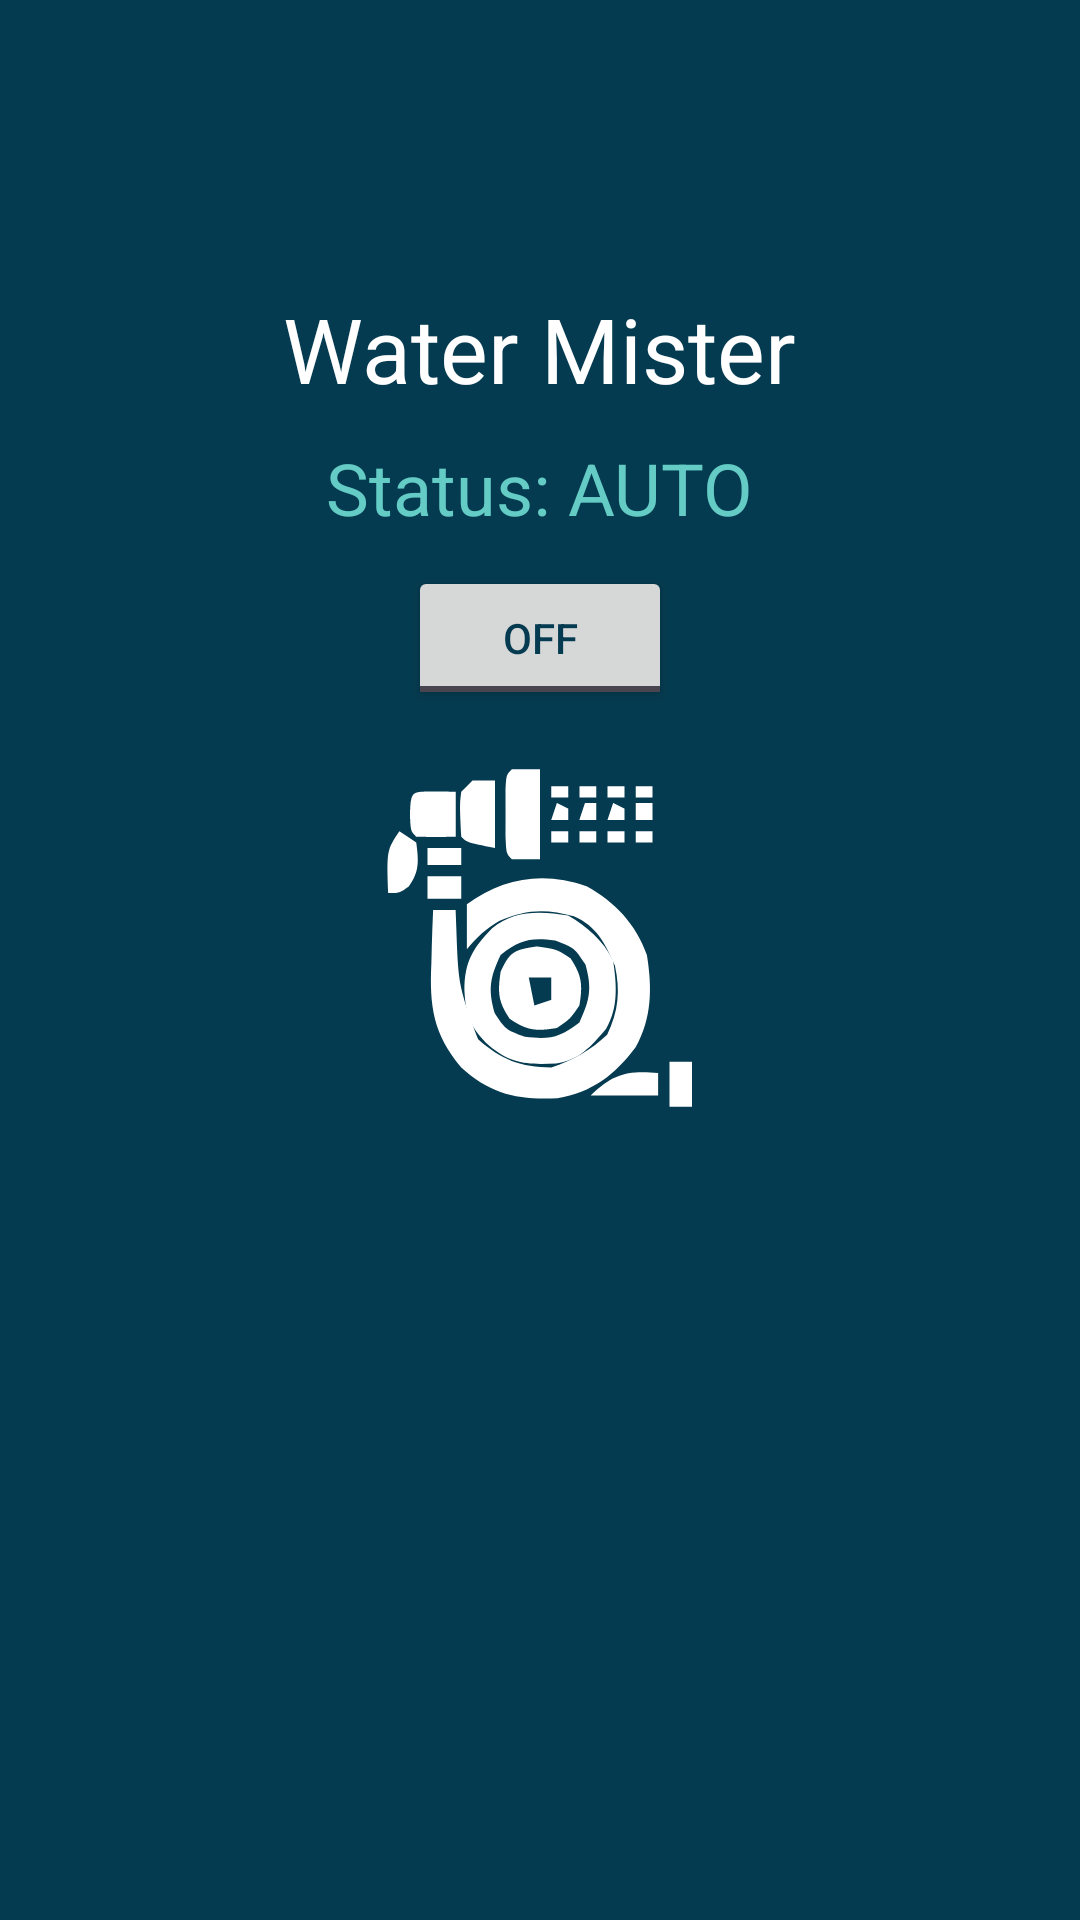

Write the Android layout XML for this screen, with the resource values it uses.
<!-- AndroidManifest.xml: application theme Theme.MrHydro -->
<!-- res/layout/fragment_mister.xml -->
<?xml version="1.0" encoding="utf-8"?>
<androidx.constraintlayout.widget.ConstraintLayout xmlns:android="http://schemas.android.com/apk/res/android"
    xmlns:app="http://schemas.android.com/apk/res-auto"
    xmlns:tools="http://schemas.android.com/tools"
    android:layout_width="match_parent"
    android:layout_height="match_parent"
    tools:context=".MisterFragment">

    <LinearLayout
        android:layout_width="match_parent"
        android:layout_height="match_parent"
        android:background="@color/navy"
        android:orientation="vertical">

        <androidx.constraintlayout.widget.ConstraintLayout
            android:layout_width="match_parent"
            android:layout_height="wrap_content">

            <ImageView
                android:id="@+id/backButton"
                android:layout_width="63dp"
                android:layout_height="64dp"
                android:padding="16dp"

                android:src="@drawable/baseline_arrow_back_ios_new_24"
                app:layout_constraintBottom_toBottomOf="parent"
                app:layout_constraintEnd_toEndOf="parent"
                app:layout_constraintHorizontal_bias="0.0"
                app:layout_constraintStart_toStartOf="parent"
                app:layout_constraintTop_toTopOf="parent"
                app:layout_constraintVertical_bias="0.0" />
        </androidx.constraintlayout.widget.ConstraintLayout>

        <TextView
            android:layout_width="wrap_content"
            android:layout_height="wrap_content"
            android:layout_gravity="center_horizontal"
            android:layout_marginTop="32dp"
            android:textSize="30sp"
            android:text="Water Mister"
            android:textColor="@color/white" />

        <TextView
            android:layout_width="wrap_content"
            android:layout_height="wrap_content"
            android:layout_gravity="center_horizontal"
            android:layout_margin="10dp"
            android:text="Status: AUTO"
            android:textSize="24sp"
            android:textColor="@color/teal" />

        <ToggleButton
            android:layout_width="wrap_content"
            android:layout_height="wrap_content"
            android:layout_gravity="center"
            android:text="ToggleButton" />

        <ImageView
            android:layout_width="120dp"
            android:layout_height="120dp"
            android:layout_marginTop="16dp"
            android:layout_gravity="center_horizontal"
            android:src="@drawable/mister_hose" />


    </LinearLayout>

</androidx.constraintlayout.widget.ConstraintLayout>
<!-- resources referenced by this layout -->
<resources>
  <color name="navy">#053B50</color>
  <color name="teal">#64CCC5</color>
  <color name="white">#FFFFFFFF</color>
  <!-- drawable mister_hose: vector/xml drawable (drawable, 5598 chars, omitted) -->
  <style name="Theme.MrHydro" parent="Base.Theme.MrHydro" />
  <style name="Base.Theme.MrHydro" parent="Theme.Material3.DayNight.NoActionBar">
          <item name="colorPrimary">@color/navy</item>
          <item name="colorPrimaryDark">@color/darknavy</item>
          <item name="android:textColorPrimary">@color/navy</item>
      </style>
  <color name="darknavy">#04364A</color>
</resources>
